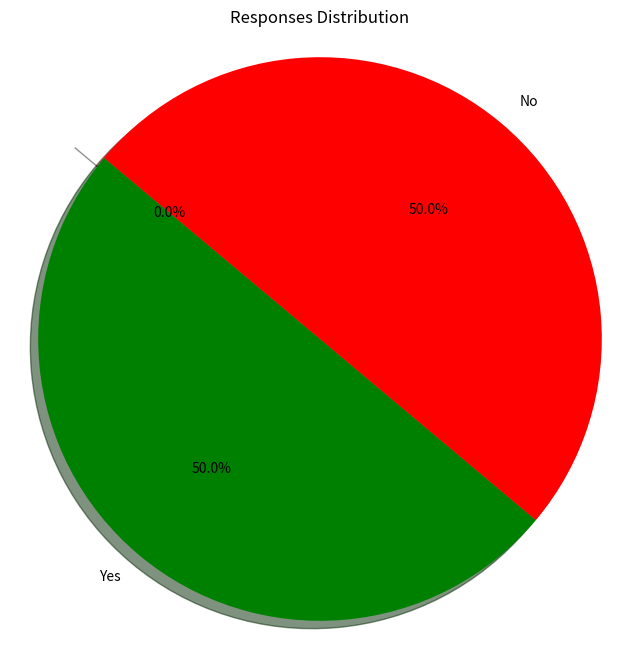

Python code for this plot:
import csv
import pandas as pd  # Import Pandas as pd
import statistics
import matplotlib.pyplot as plt

# Provided data
data = [
    ["19/1/24", "No", "", "No", ""],
    ["19/1/24", "No", "", "Yes", "Higher Maths"],
    ["19/1/24", "No", "", "Yes", "Higher Maths"],
    ["19/1/24", "No", "", "No", ""],
    ["19/1/24", "No", "", "No", ""],
    ["19/1/24", "Yes", "Accounting", "No", ""],
    ["19/1/24", "No", "", "No", ""],
    ["19/1/24", "No", "", "Yes", "Higher Irish"],
    ["19/1/24", "Yes", "Computer Science", "Yes", "Ordinary Irish"],
    ["24/1/19", "Yes", "Computer Science", "No", ""],
    ["19/1/2024", "Yes", "Accounting", "No", ""],
    ["19/1/2024", "No", "", "Yes", "Higher Maths"],
    ["19/1/2024", "Yes", "French", "Yes", "Higher Irish"],
    ["19/1/2024", "Yes", "Computer Science", "Yes", "Ordinary Irish"],
    ["19/1/2024", "No", "", "Yes", "Higher Maths"],
    ["19/1/2024", "Yes", "Politics", "No", ""],
    ["19/1/2024", "Yes", "Computer Science", "Yes", "Higher Maths"],
    ["19/1/2024", "Yes", "Chemistry", "No", ""],
    ["19/1/2024", "No", "", "No", ""],
    ["20/1/2024", "No", "", "Yes", "Higher Irish"],
    ["20/1/2024", "Yes", "Biology", "No", ""],
    ["20/1/2024", "No", "", "No", ""],
    ["22/1/2024", "No", "", "Yes", "Higher Maths"],
    ["23/1/2024", "Yes", "LCVP", "Yes", "Higher English"]
]

# Count occurrences of "Yes", "No", and empty strings in the fourth column
yes_count = 0
no_count = 0
empty_count = 0

for row in data:
    response = row[3]
    if response == "Yes":
        yes_count += 1
    elif response == "No":
        no_count += 1
    elif response == "":
        empty_count += 1

# Pie chart data
labels = ['Yes', 'No', '']
sizes = [yes_count, no_count, empty_count]  # Counts
colors = ['green', 'red', 'gray']
explode = (0, 0, 0.1)  # Explode the empty slice

# Plot
plt.figure(figsize=(8, 8))
plt.pie(sizes, explode=explode, labels=labels, colors=colors, autopct='%1.1f%%', shadow=True, startangle=140)
plt.axis('equal')  # Equal aspect ratio ensures that pie is drawn as a circle.
plt.title('Responses Distribution')
plt.show()